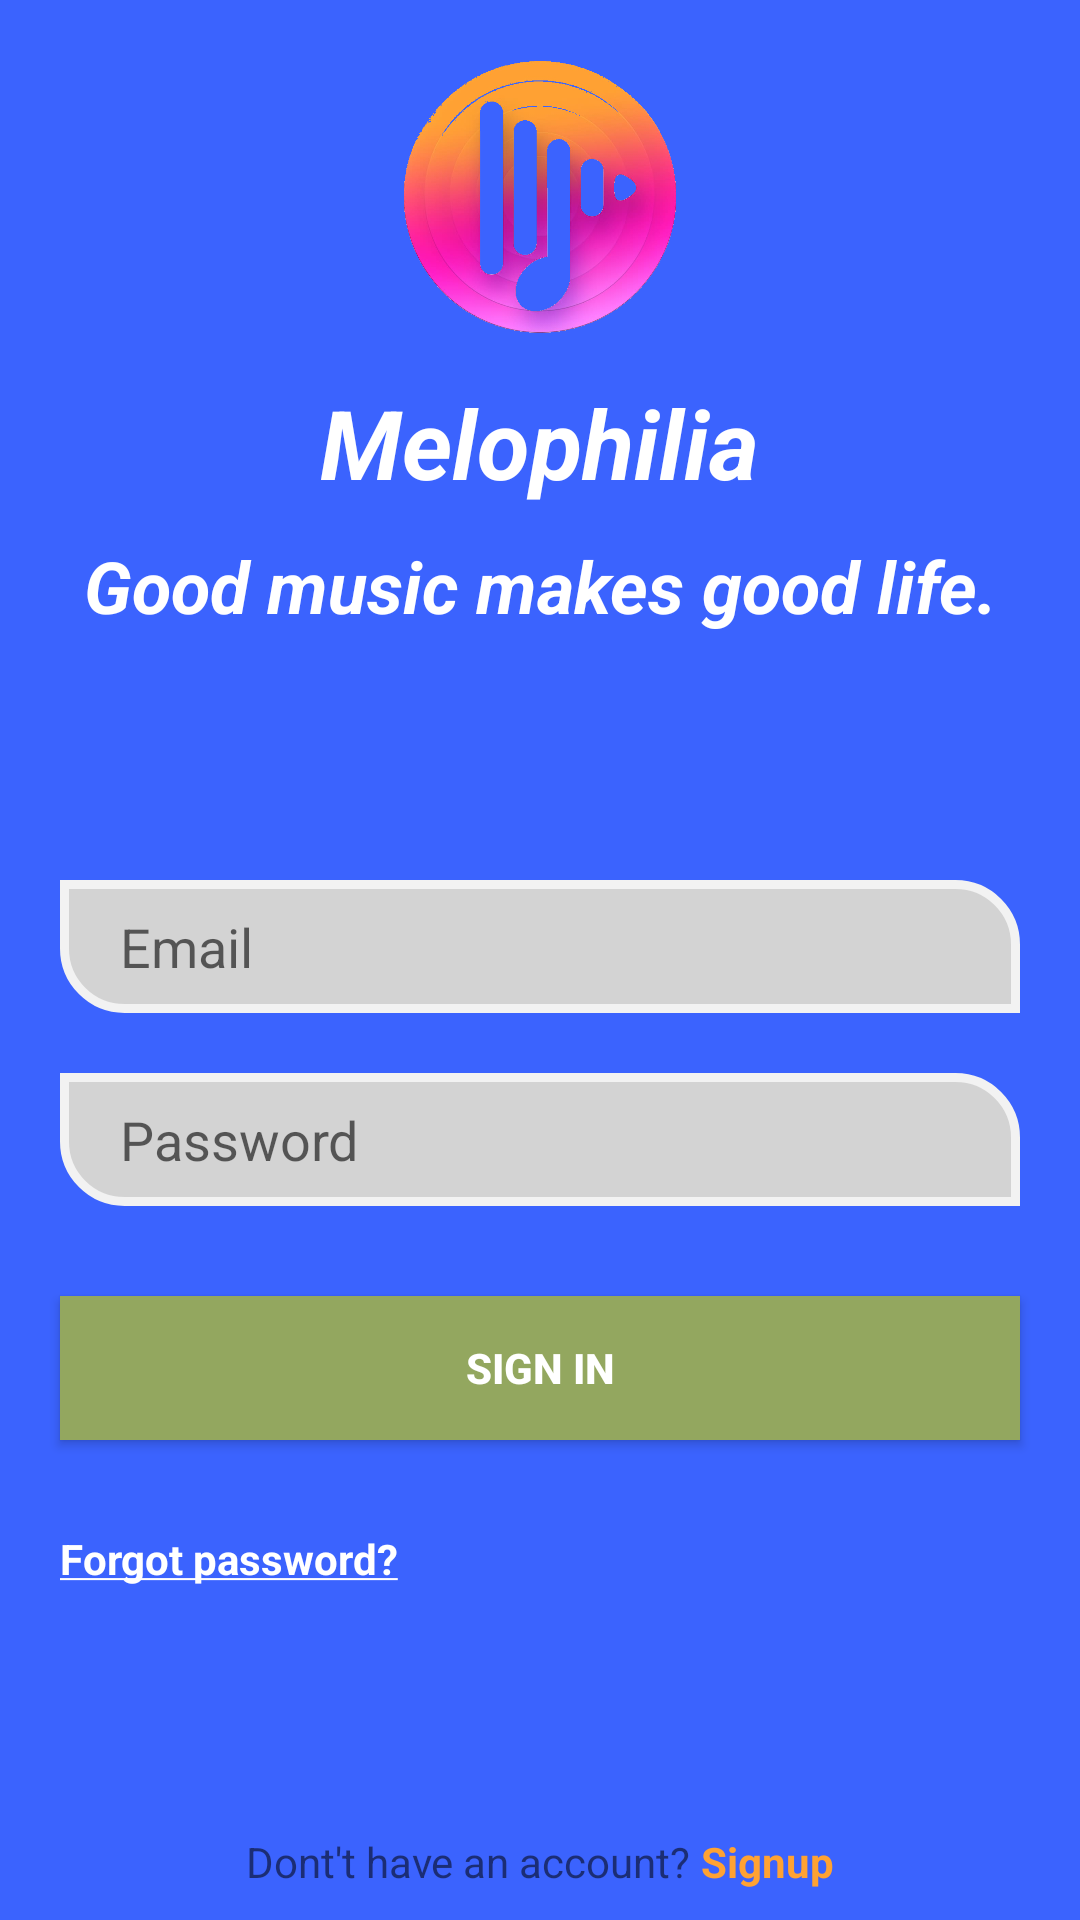

Here is an Android app screen rendered from its layout file. Give the layout XML and the strings, colors and styles it references.
<!-- AndroidManifest.xml: application theme AppTheme -->
<!-- res/layout/activity_login_acticity.xml -->
<?xml version="1.0" encoding="utf-8"?>
<LinearLayout xmlns:android="http://schemas.android.com/apk/res/android"
    xmlns:app="http://schemas.android.com/apk/res-auto"
    xmlns:tools="http://schemas.android.com/tools"
    android:layout_width="match_parent"
    android:layout_height="match_parent"
    android:background="@color/colorApp"
    android:gravity="center"
    android:orientation="vertical"
    tools:context=".Authentication.loginActicity">
    <LinearLayout
        android:layout_marginTop="20dp"
        android:layout_width="match_parent"
        android:layout_height="wrap_content"
        android:gravity="center"
        android:orientation="vertical">

        <ImageView
            android:id="@+id/profile_image"
            android:layout_width="96dp"
            android:layout_height="96dp"
            android:src="@drawable/ic_app_logo"

            />





        <TextView
            android:layout_width="wrap_content"
            android:layout_height="wrap_content"
            android:layout_marginTop="10dp"
            android:text="@string/app_name"
            android:textColor="@color/colorWhite"
            android:textSize="32sp"
            android:textStyle="italic|bold" />
        <TextView
            android:layout_width="match_parent"
            android:layout_height="wrap_content"
            android:layout_marginTop="10dp"
            android:gravity="center"
            android:text="@string/app_quote"
            android:textColor="@color/colorWhite"
            android:textSize="24sp"
            android:textStyle="italic|bold" />
    </LinearLayout>

    <RelativeLayout
        android:layout_width="match_parent"
        android:layout_height="match_parent"
        android:layout_weight="1"
        android:gravity="center">

        <EditText
            android:id="@+id/et_loginEmail"
            android:layout_width="match_parent"
            android:layout_height="wrap_content"
            android:layout_marginLeft="20dp"
            android:layout_marginRight="20dp"
            android:background="@drawable/et_border_background"
            android:hint="@string/email"
            android:paddingTop="10dp"
            android:paddingBottom="10dp"
            android:paddingLeft="7dp"
            android:paddingRight="5dp"


            />

        <EditText
            android:id="@+id/et_loginPassword"
            android:layout_width="match_parent"
            android:layout_height="wrap_content"
            android:layout_below="@+id/et_loginEmail"
            android:layout_marginLeft="20dp"
            android:layout_marginTop="20dp"
            android:layout_marginRight="20dp"
            android:background="@drawable/et_border_background"
            android:hint="@string/password"
            android:paddingTop="10dp"
            android:paddingBottom="10dp"
            android:paddingLeft="7dp"
            android:paddingRight="5dp"
            android:inputType="textPassword"



            />

        <Button
            android:id="@+id/bt_login"
            android:layout_width="match_parent"
            android:layout_height="wrap_content"
            android:layout_below="@+id/et_loginPassword"
            android:layout_marginLeft="20dp"
            android:layout_marginTop="30dp"
            android:layout_marginRight="20dp"
            android:text="@string/signIn"
            android:textStyle="bold"
            android:textColor="@color/colorWhite"
            android:background="@color/colorComponents"
            />

        <TextView
            android:id="@+id/tv_forgotPassword"
            android:layout_width="match_parent"
            android:layout_height="wrap_content"
            android:layout_below="@+id/bt_login"
            android:layout_marginLeft="20dp"
            android:layout_marginTop="30dp"
            android:layout_marginRight="20dp"
            android:text="@string/forgot_passwrord"
            android:textColor="@color/colorWhite"
            android:textStyle="bold"/>
    </RelativeLayout>

    <RelativeLayout
        android:layout_width="match_parent"
        android:layout_height="wrap_content"
        android:layout_marginBottom="10dp"
        android:gravity="center">

        <TextView
            android:id="@+id/no_account"
            android:layout_width="wrap_content"
            android:layout_height="wrap_content"
            android:text="@string/no_account" />

        <TextView
            android:id="@+id/tv_Register"
            android:layout_width="wrap_content"
            android:layout_height="wrap_content"
            android:layout_toRightOf="@+id/no_account"
            android:text=" Signup"
            android:textColor="#FFA233"
            android:textStyle="bold"

            />

    </RelativeLayout>

</LinearLayout>
<!-- resources referenced by this layout -->
<resources>
  <color name="colorApp">#3B63FE</color>
  <color name="colorComponents">#93A75F</color>
  <color name="colorWhite">#FFFFFF</color>
  <!-- drawable et_border_background (drawable) -->
  <?xml version="1.0" encoding="utf-8"?>
  <shape xmlns:android="http://schemas.android.com/apk/res/android">
  
      
      <solid android:color="@color/colorGrey" />
  
      
      <stroke android:width="3dp" android:color="#F2F2F2" />
  <corners
      android:bottomLeftRadius="20dp"
      android:topRightRadius="20dp"
      />
      
  
  
  </shape>
  <!-- drawable ic_app_logo: png bitmap (drawable, 309334 bytes) -->
  <string name="app_name">Melophilia</string>
  <string name="app_quote">Good music makes good life.</string>
  <string name="email">\u0020\u0020\u0020Email</string>
  <string name="forgot_passwrord"><u>Forgot password?</u></string>
  <string name="no_account">Dont\'t have an account?</string>
  <string name="password">\u0020\u0020\u0020\Password</string>
  <string name="signIn"><b>SIGN IN</b></string>
  <style name="AppTheme" parent="Theme.AppCompat.Light.NoActionBar">
          
          <item name="colorPrimary">@color/colorPrimary</item>
          <item name="colorPrimaryDark">@color/colorPrimaryDark</item>
          <item name="colorAccent">@color/colorAccent</item>
      </style>
  <color name="colorGrey">#d3d3d3</color>
  <color name="colorPrimary">#008577</color>
  <color name="colorPrimaryDark">#1842E8</color>
  <color name="colorAccent">#D81B60</color>
</resources>
